Run: headless pygame with SDL's dummy video driver; simulated clock (each Clock.tick advances the game by its frame time, no real sleeping); random seed 0; keys injected as events and as key.get_pressed() state; no mouse input.
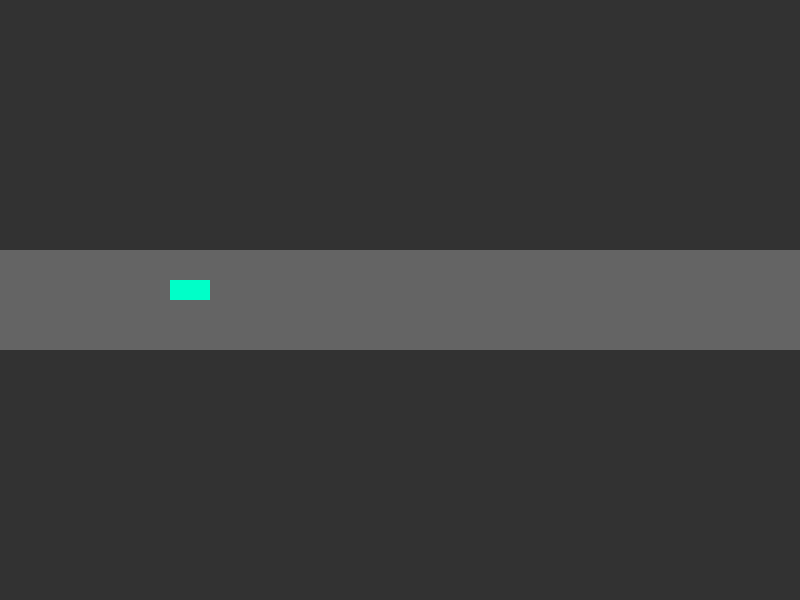
Frame 1 of 4 · flips 1–60 · no input
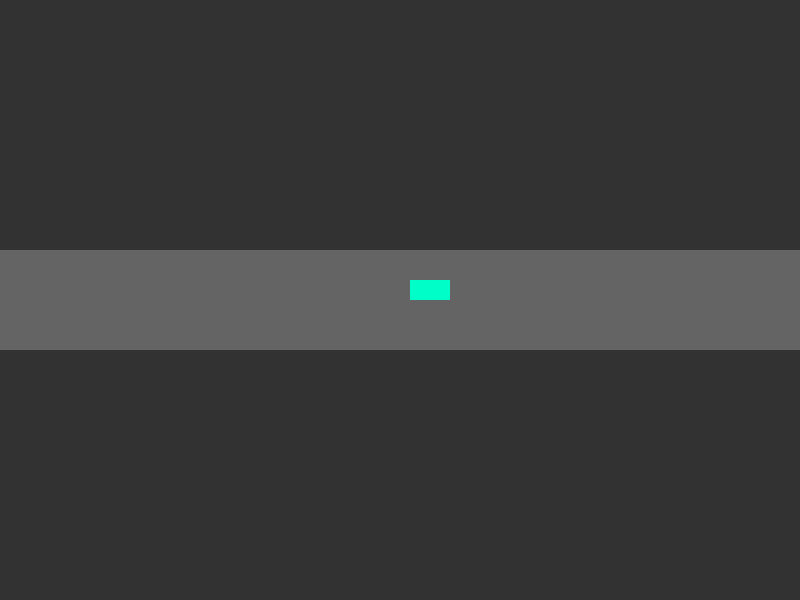
Frame 2 of 4 · flips 61–180 · tapped SPACE, RETURN · held RIGHT (→), D
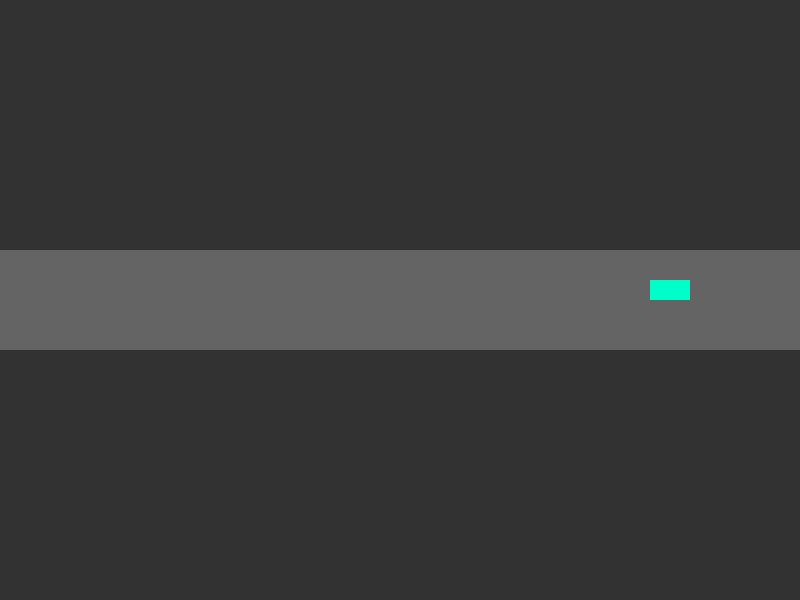
Frame 3 of 4 · flips 181–300 · held DOWN (↓), S
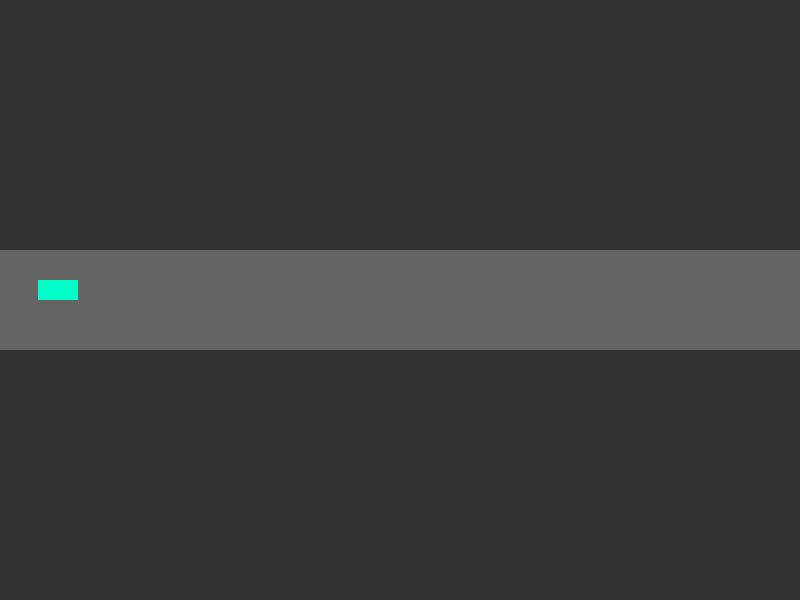
Frame 4 of 4 · flips 301–420 · held LEFT (←), A, UP (↑), W

The pygame program that drew these frames:

import pygame
import sys

pygame.init()

ANCHO, ALTO = 800, 600
pantalla = pygame.display.set_mode((ANCHO, ALTO))
pygame.display.set_caption("Simulador de Tráfico - Fase 1")

COLOR_FONDO = (50, 50, 50)       
COLOR_CALLE = (100, 100, 100)    
COLOR_AUTO = (0, 255, 200)       

# Posición inicial del auto
auto_x = 50
auto_y = 280
velocidad_auto = 2

# Bucle principal del simulador
reloj = pygame.time.Clock()

while True:
    # Cerrar ventana
    for evento in pygame.event.get():
        if evento.type == pygame.QUIT:
            pygame.quit()
            sys.exit()

    # Mover auto 
    auto_x += velocidad_auto
    if auto_x > ANCHO:
        auto_x = -50 

    # Dibujar en pantalla
    pantalla.fill(COLOR_FONDO)
    
    # Dibujar la carretera 
    pygame.draw.rect(pantalla, COLOR_CALLE, (0, 250, ANCHO, 100))
    
    # Dibujar el vehículo
    pygame.draw.rect(pantalla, COLOR_AUTO, (auto_x, auto_y, 40, 20))

    # Actualizar pantalla
    pygame.display.flip()
    
    # Mantener a 60 fotogramas por segundo
    reloj.tick(60)
